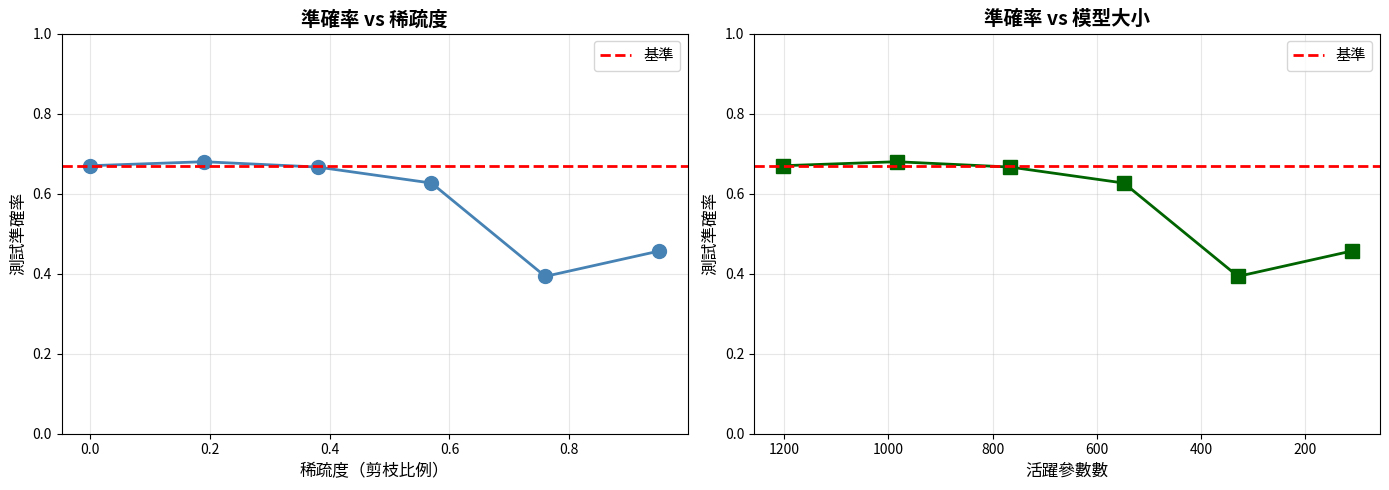
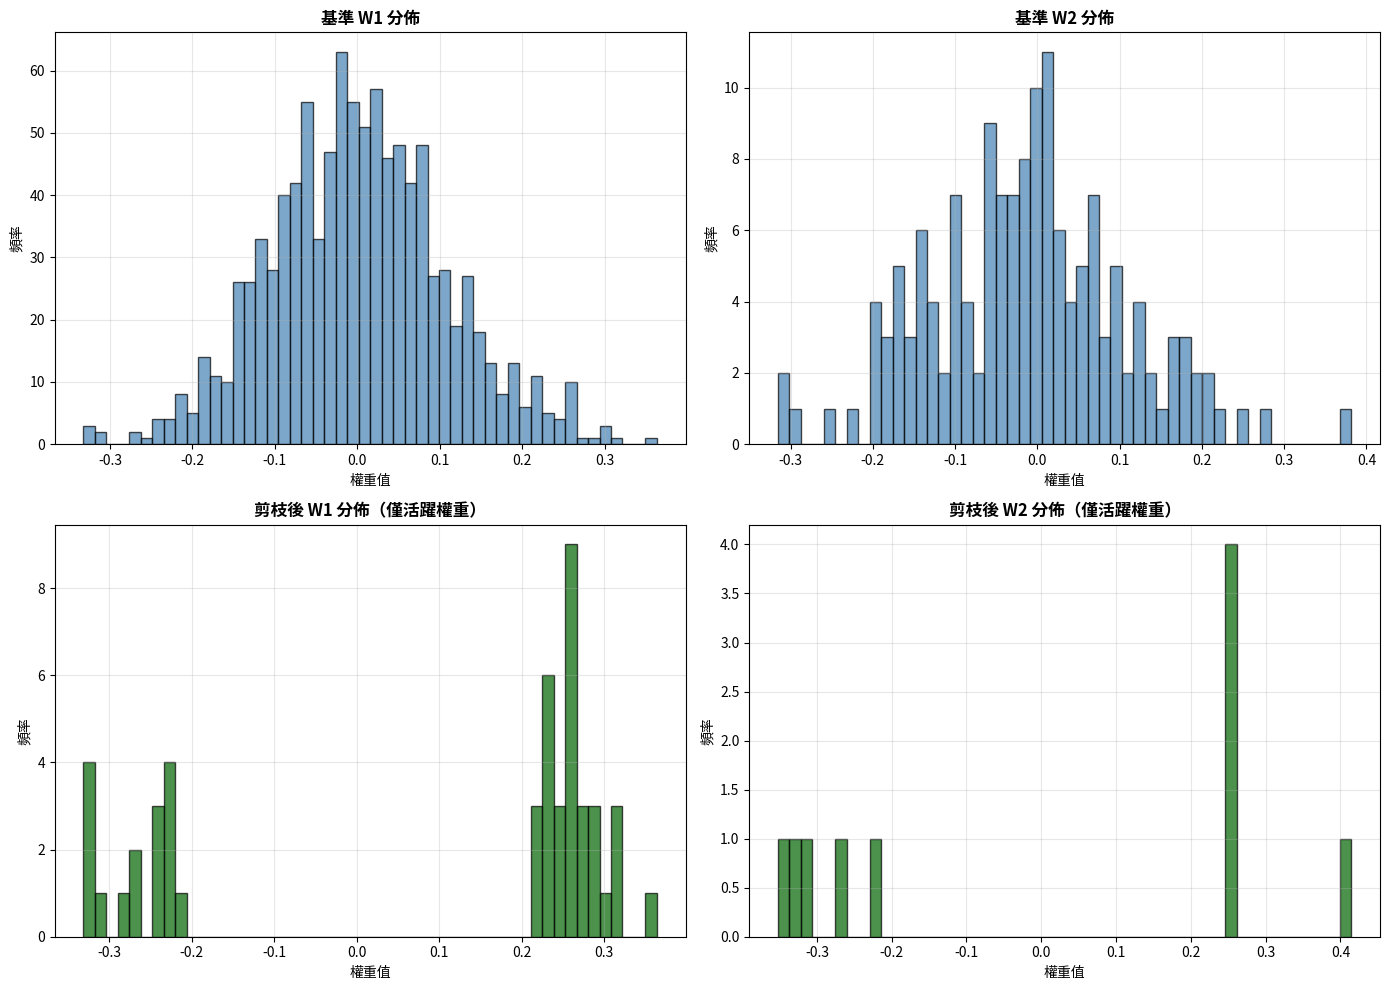
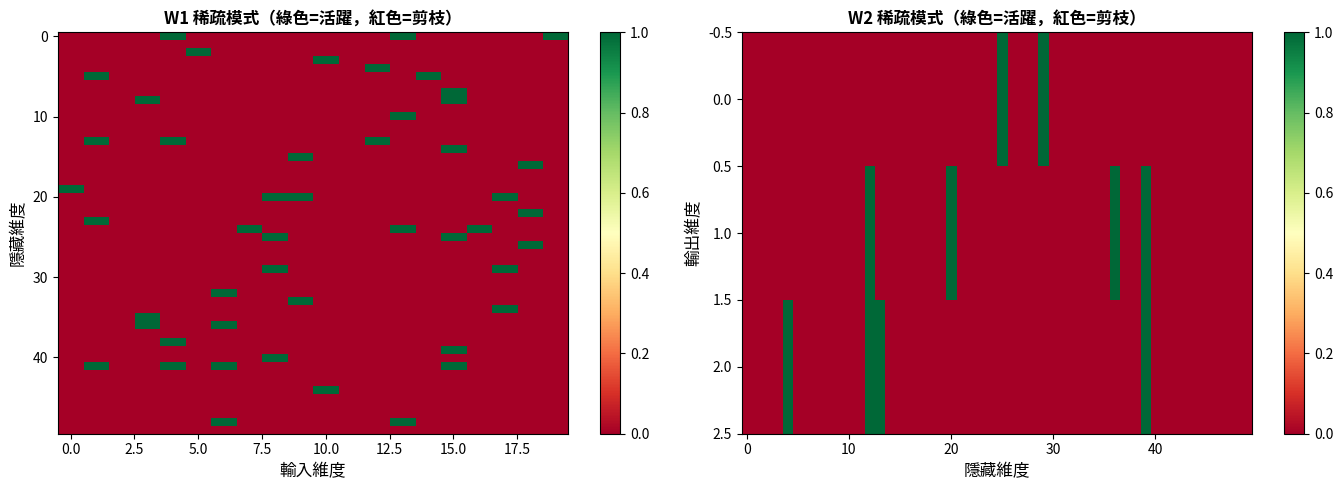

Python code for these plots, in order:
import numpy as np
import matplotlib.pyplot as plt

np.random.seed(42)

def relu(x):
    return np.maximum(0, x)

def softmax(x):
    exp_x = np.exp(x - np.max(x, axis=1, keepdims=True))
    return exp_x / np.sum(exp_x, axis=1, keepdims=True)

class SimpleNN:
    """簡單的 2 層神經網路"""
    def __init__(self, input_dim, hidden_dim, output_dim):
        self.input_dim = input_dim
        self.hidden_dim = hidden_dim
        self.output_dim = output_dim
        
        # 初始化權重
        self.W1 = np.random.randn(input_dim, hidden_dim) * 0.1
        self.b1 = np.zeros(hidden_dim)
        self.W2 = np.random.randn(hidden_dim, output_dim) * 0.1
        self.b2 = np.zeros(output_dim)
        
        # 追蹤剪枝的遮罩
        self.mask1 = np.ones_like(self.W1)
        self.mask2 = np.ones_like(self.W2)
    
    def forward(self, X):
        """前向傳遞"""
        # 應用遮罩（針對被剪枝的權重）
        W1_masked = self.W1 * self.mask1
        W2_masked = self.W2 * self.mask2
        
        # 隱藏層
        self.h = relu(np.dot(X, W1_masked) + self.b1)
        
        # 輸出層
        logits = np.dot(self.h, W2_masked) + self.b2
        probs = softmax(logits)
        
        return probs
    
    def predict(self, X):
        """預測類別標籤"""
        probs = self.forward(X)
        return np.argmax(probs, axis=1)
    
    def accuracy(self, X, y):
        """計算準確率"""
        predictions = self.predict(X)
        return np.mean(predictions == y)
    
    def count_parameters(self):
        """計算總參數和活躍（未剪枝）參數數量"""
        total = self.W1.size + self.b1.size + self.W2.size + self.b2.size
        active = int(np.sum(self.mask1) + self.b1.size + np.sum(self.mask2) + self.b2.size)
        return total, active

# 測試網路
nn = SimpleNN(input_dim=10, hidden_dim=20, output_dim=3)
X_test = np.random.randn(5, 10)
y_test = nn.forward(X_test)
print(f"網路輸出形狀：{y_test.shape}")
total, active = nn.count_parameters()
print(f"參數：{total} 總計, {active} 活躍")

def generate_classification_data(n_samples=1000, n_features=20, n_classes=3):
    """
    生成合成分類資料集
    每個類別是一個高斯團
    """
    X = []
    y = []
    
    samples_per_class = n_samples // n_classes
    
    for c in range(n_classes):
        # 此類別的隨機中心
        center = np.random.randn(n_features) * 3
        
        # 在中心周圍生成樣本
        X_class = np.random.randn(samples_per_class, n_features) + center
        y_class = np.full(samples_per_class, c)
        
        X.append(X_class)
        y.append(y_class)
    
    X = np.vstack(X)
    y = np.concatenate(y)
    
    # 打亂
    indices = np.random.permutation(len(X))
    X = X[indices]
    y = y[indices]
    
    return X, y

# 生成資料
X_train, y_train = generate_classification_data(n_samples=1000, n_features=20, n_classes=3)
X_test, y_test = generate_classification_data(n_samples=300, n_features=20, n_classes=3)

print(f"訓練集：{X_train.shape}, {y_train.shape}")
print(f"測試集：{X_test.shape}, {y_test.shape}")
print(f"類別分佈：{np.bincount(y_train)}")

def train_network(model, X_train, y_train, X_test, y_test, epochs=100, lr=0.01):
    """
    簡單訓練迴圈
    """
    train_losses = []
    test_accuracies = []
    
    for epoch in range(epochs):
        # 前向傳遞
        probs = model.forward(X_train)
        
        # 交叉熵損失
        y_one_hot = np.zeros((len(y_train), model.output_dim))
        y_one_hot[np.arange(len(y_train)), y_train] = 1
        loss = -np.mean(np.sum(y_one_hot * np.log(probs + 1e-8), axis=1))
        
        # 反向傳遞（簡化版）
        batch_size = len(X_train)
        dL_dlogits = (probs - y_one_hot) / batch_size
        
        # W2, b2 的梯度
        dL_dW2 = np.dot(model.h.T, dL_dlogits)
        dL_db2 = np.sum(dL_dlogits, axis=0)
        
        # W1, b1 的梯度
        dL_dh = np.dot(dL_dlogits, (model.W2 * model.mask2).T)
        dL_dh[model.h <= 0] = 0  # ReLU 導數
        dL_dW1 = np.dot(X_train.T, dL_dh)
        dL_db1 = np.sum(dL_dh, axis=0)
        
        # 更新權重（僅在遮罩活躍的位置）
        model.W1 -= lr * dL_dW1 * model.mask1
        model.b1 -= lr * dL_db1
        model.W2 -= lr * dL_dW2 * model.mask2
        model.b2 -= lr * dL_db2
        
        # 追蹤指標
        train_losses.append(loss)
        test_acc = model.accuracy(X_test, y_test)
        test_accuracies.append(test_acc)
        
        if (epoch + 1) % 20 == 0:
            print(f"輪次 {epoch+1}/{epochs}, 損失：{loss:.4f}, 測試準確率：{test_acc:.2%}")
    
    return train_losses, test_accuracies

# 訓練基準模型
print("訓練基準網路...\n")
baseline_model = SimpleNN(input_dim=20, hidden_dim=50, output_dim=3)
train_losses, test_accs = train_network(baseline_model, X_train, y_train, X_test, y_test, epochs=100)

baseline_acc = baseline_model.accuracy(X_test, y_test)
total_params, active_params = baseline_model.count_parameters()
print(f"\n基準：{baseline_acc:.2%} 準確率, {active_params} 參數")

def prune_by_magnitude(model, pruning_rate):
    """
    剪枝幅度最小的權重
    
    pruning_rate: 要移除的權重比例 (0-1)
    """
    # 收集所有權重
    all_weights = np.concatenate([model.W1.flatten(), model.W2.flatten()])
    all_magnitudes = np.abs(all_weights)
    
    # 找到閾值
    threshold = np.percentile(all_magnitudes, pruning_rate * 100)
    
    # 建立新遮罩
    model.mask1 = (np.abs(model.W1) > threshold).astype(float)
    model.mask2 = (np.abs(model.W2) > threshold).astype(float)
    
    print(f"剪枝閾值：{threshold:.6f}")
    print(f"已剪枝 {pruning_rate:.1%} 的權重")
    
    total, active = model.count_parameters()
    print(f"剩餘參數：{active}/{total} ({active/total:.1%})")

# 測試剪枝
import copy
pruned_model = copy.deepcopy(baseline_model)

print("剪枝前：")
acc_before = pruned_model.accuracy(X_test, y_test)
print(f"準確率：{acc_before:.2%}\n")

print("剪枝 50% 的權重...")
prune_by_magnitude(pruned_model, pruning_rate=0.5)

print("\n剪枝後（重新訓練前）：")
acc_after = pruned_model.accuracy(X_test, y_test)
print(f"準確率：{acc_after:.2%}")
print(f"準確率下降：{(acc_before - acc_after):.2%}")

print("微調剪枝後的網路...\n")
finetune_losses, finetune_accs = train_network(
    pruned_model, X_train, y_train, X_test, y_test, epochs=50, lr=0.005
)

acc_finetuned = pruned_model.accuracy(X_test, y_test)
total, active = pruned_model.count_parameters()

print(f"\n{'='*60}")
print("結果：")
print(f"{'='*60}")
print(f"基準：      {baseline_acc:.2%} 準確率, {total_params} 參數")
print(f"剪枝 50%：  {acc_finetuned:.2%} 準確率, {active} 參數")
print(f"壓縮：      {total_params/active:.1f}x 更小")
print(f"準確率變化：{(acc_finetuned - baseline_acc):+.2%}")
print(f"{'='*60}")

def iterative_pruning(model, X_train, y_train, X_test, y_test, 
                     target_sparsity=0.9, num_iterations=5):
    """
    漸進式剪枝和微調
    """
    results = []
    
    # 初始狀態
    total, active = model.count_parameters()
    acc = model.accuracy(X_test, y_test)
    results.append({
        'iteration': 0,
        'sparsity': 0.0,
        'active_params': active,
        'accuracy': acc
    })
    
    # 逐步增加稀疏度
    for i in range(num_iterations):
        # 此輪的稀疏度
        current_sparsity = target_sparsity * (i + 1) / num_iterations
        
        print(f"\n輪次 {i+1}/{num_iterations}：目標稀疏度 {current_sparsity:.1%}")
        
        # 剪枝
        prune_by_magnitude(model, pruning_rate=current_sparsity)
        
        # 微調
        train_network(model, X_train, y_train, X_test, y_test, epochs=30, lr=0.005)
        
        # 記錄結果
        total, active = model.count_parameters()
        acc = model.accuracy(X_test, y_test)
        results.append({
            'iteration': i + 1,
            'sparsity': current_sparsity,
            'active_params': active,
            'accuracy': acc
        })
    
    return results

# 執行漸進式剪枝
iterative_model = copy.deepcopy(baseline_model)
results = iterative_pruning(iterative_model, X_train, y_train, X_test, y_test, 
                           target_sparsity=0.95, num_iterations=5)

# 提取資料
sparsities = [r['sparsity'] for r in results]
accuracies = [r['accuracy'] for r in results]
active_params = [r['active_params'] for r in results]

fig, (ax1, ax2) = plt.subplots(1, 2, figsize=(14, 5))

# 準確率 vs 稀疏度
ax1.plot(sparsities, accuracies, 'o-', linewidth=2, markersize=10, color='steelblue')
ax1.axhline(y=baseline_acc, color='red', linestyle='--', linewidth=2, label='基準')
ax1.set_xlabel('稀疏度（剪枝比例）', fontsize=12)
ax1.set_ylabel('測試準確率', fontsize=12)
ax1.set_title('準確率 vs 稀疏度', fontsize=14, fontweight='bold')
ax1.grid(True, alpha=0.3)
ax1.legend(fontsize=11)
ax1.set_ylim([0, 1])

# 參數 vs 準確率
ax2.plot(active_params, accuracies, 's-', linewidth=2, markersize=10, color='darkgreen')
ax2.axhline(y=baseline_acc, color='red', linestyle='--', linewidth=2, label='基準')
ax2.set_xlabel('活躍參數數', fontsize=12)
ax2.set_ylabel('測試準確率', fontsize=12)
ax2.set_title('準確率 vs 模型大小', fontsize=14, fontweight='bold')
ax2.grid(True, alpha=0.3)
ax2.legend(fontsize=11)
ax2.set_ylim([0, 1])
ax2.invert_xaxis()  # 參數較少在右邊

plt.tight_layout()
plt.show()

print("\n關鍵觀察：可以移除 90%+ 的權重，準確率損失極小！")

fig, axes = plt.subplots(2, 2, figsize=(14, 10))

# 基準權重
axes[0, 0].hist(baseline_model.W1.flatten(), bins=50, color='steelblue', alpha=0.7, edgecolor='black')
axes[0, 0].set_title('基準 W1 分佈', fontsize=12, fontweight='bold')
axes[0, 0].set_xlabel('權重值')
axes[0, 0].set_ylabel('頻率')
axes[0, 0].grid(True, alpha=0.3)

axes[0, 1].hist(baseline_model.W2.flatten(), bins=50, color='steelblue', alpha=0.7, edgecolor='black')
axes[0, 1].set_title('基準 W2 分佈', fontsize=12, fontweight='bold')
axes[0, 1].set_xlabel('權重值')
axes[0, 1].set_ylabel('頻率')
axes[0, 1].grid(True, alpha=0.3)

# 剪枝後的權重（僅活躍的）
pruned_W1 = iterative_model.W1[iterative_model.mask1 > 0]
pruned_W2 = iterative_model.W2[iterative_model.mask2 > 0]

axes[1, 0].hist(pruned_W1.flatten(), bins=50, color='darkgreen', alpha=0.7, edgecolor='black')
axes[1, 0].set_title('剪枝後 W1 分佈（僅活躍權重）', fontsize=12, fontweight='bold')
axes[1, 0].set_xlabel('權重值')
axes[1, 0].set_ylabel('頻率')
axes[1, 0].grid(True, alpha=0.3)

axes[1, 1].hist(pruned_W2.flatten(), bins=50, color='darkgreen', alpha=0.7, edgecolor='black')
axes[1, 1].set_title('剪枝後 W2 分佈（僅活躍權重）', fontsize=12, fontweight='bold')
axes[1, 1].set_xlabel('權重值')
axes[1, 1].set_ylabel('頻率')
axes[1, 1].grid(True, alpha=0.3)

plt.tight_layout()
plt.show()

print("剪枝後的權重具有較大的幅度（小權重已被移除）")

fig, (ax1, ax2) = plt.subplots(1, 2, figsize=(14, 5))

# W1 稀疏模式
im1 = ax1.imshow(iterative_model.mask1.T, cmap='RdYlGn', aspect='auto', interpolation='nearest')
ax1.set_xlabel('輸入維度', fontsize=12)
ax1.set_ylabel('隱藏維度', fontsize=12)
ax1.set_title('W1 稀疏模式（綠色=活躍，紅色=剪枝）', fontsize=12, fontweight='bold')
plt.colorbar(im1, ax=ax1)

# W2 稀疏模式
im2 = ax2.imshow(iterative_model.mask2.T, cmap='RdYlGn', aspect='auto', interpolation='nearest')
ax2.set_xlabel('隱藏維度', fontsize=12)
ax2.set_ylabel('輸出維度', fontsize=12)
ax2.set_title('W2 稀疏模式（綠色=活躍，紅色=剪枝）', fontsize=12, fontweight='bold')
plt.colorbar(im2, ax=ax2)

plt.tight_layout()
plt.show()

total, active = iterative_model.count_parameters()
print(f"\n最終稀疏度：{(total - active) / total:.1%}")
print(f"壓縮比：{total / active:.1f}x")

def compute_mdl(model, X_train, y_train):
    """
    簡化的 MDL 計算
    
    MDL = 模型成本 + 資料成本
    - 模型成本：編碼權重所需的位元
    - 資料成本：編碼誤差所需的位元
    """
    # 模型成本：參數數量（簡化版）
    total, active = model.count_parameters()
    model_cost = active  # 每個參數 = 1 個「位元」（簡化）
    
    # 資料成本：交叉熵損失
    probs = model.forward(X_train)
    y_one_hot = np.zeros((len(y_train), model.output_dim))
    y_one_hot[np.arange(len(y_train)), y_train] = 1
    data_cost = -np.sum(y_one_hot * np.log(probs + 1e-8))
    
    total_cost = model_cost + data_cost
    
    return {
        'model_cost': model_cost,
        'data_cost': data_cost,
        'total_cost': total_cost
    }

# 比較不同模型的 MDL
baseline_mdl = compute_mdl(baseline_model, X_train, y_train)
pruned_mdl = compute_mdl(iterative_model, X_train, y_train)

print("MDL 比較：")
print(f"{'='*60}")
print(f"{'模型':<20} {'模型成本':<15} {'資料成本':<15} {'總計'}")
print(f"{'-'*60}")
print(f"{'基準':<20} {baseline_mdl['model_cost']:<15.0f} {baseline_mdl['data_cost']:<15.2f} {baseline_mdl['total_cost']:.2f}")
print(f"{'剪枝 (95%)':<20} {pruned_mdl['model_cost']:<15.0f} {pruned_mdl['data_cost']:<15.2f} {pruned_mdl['total_cost']:.2f}")
print(f"{'='*60}")
print(f"\n剪枝後的模型總成本更低 → 更好的泛化能力！")